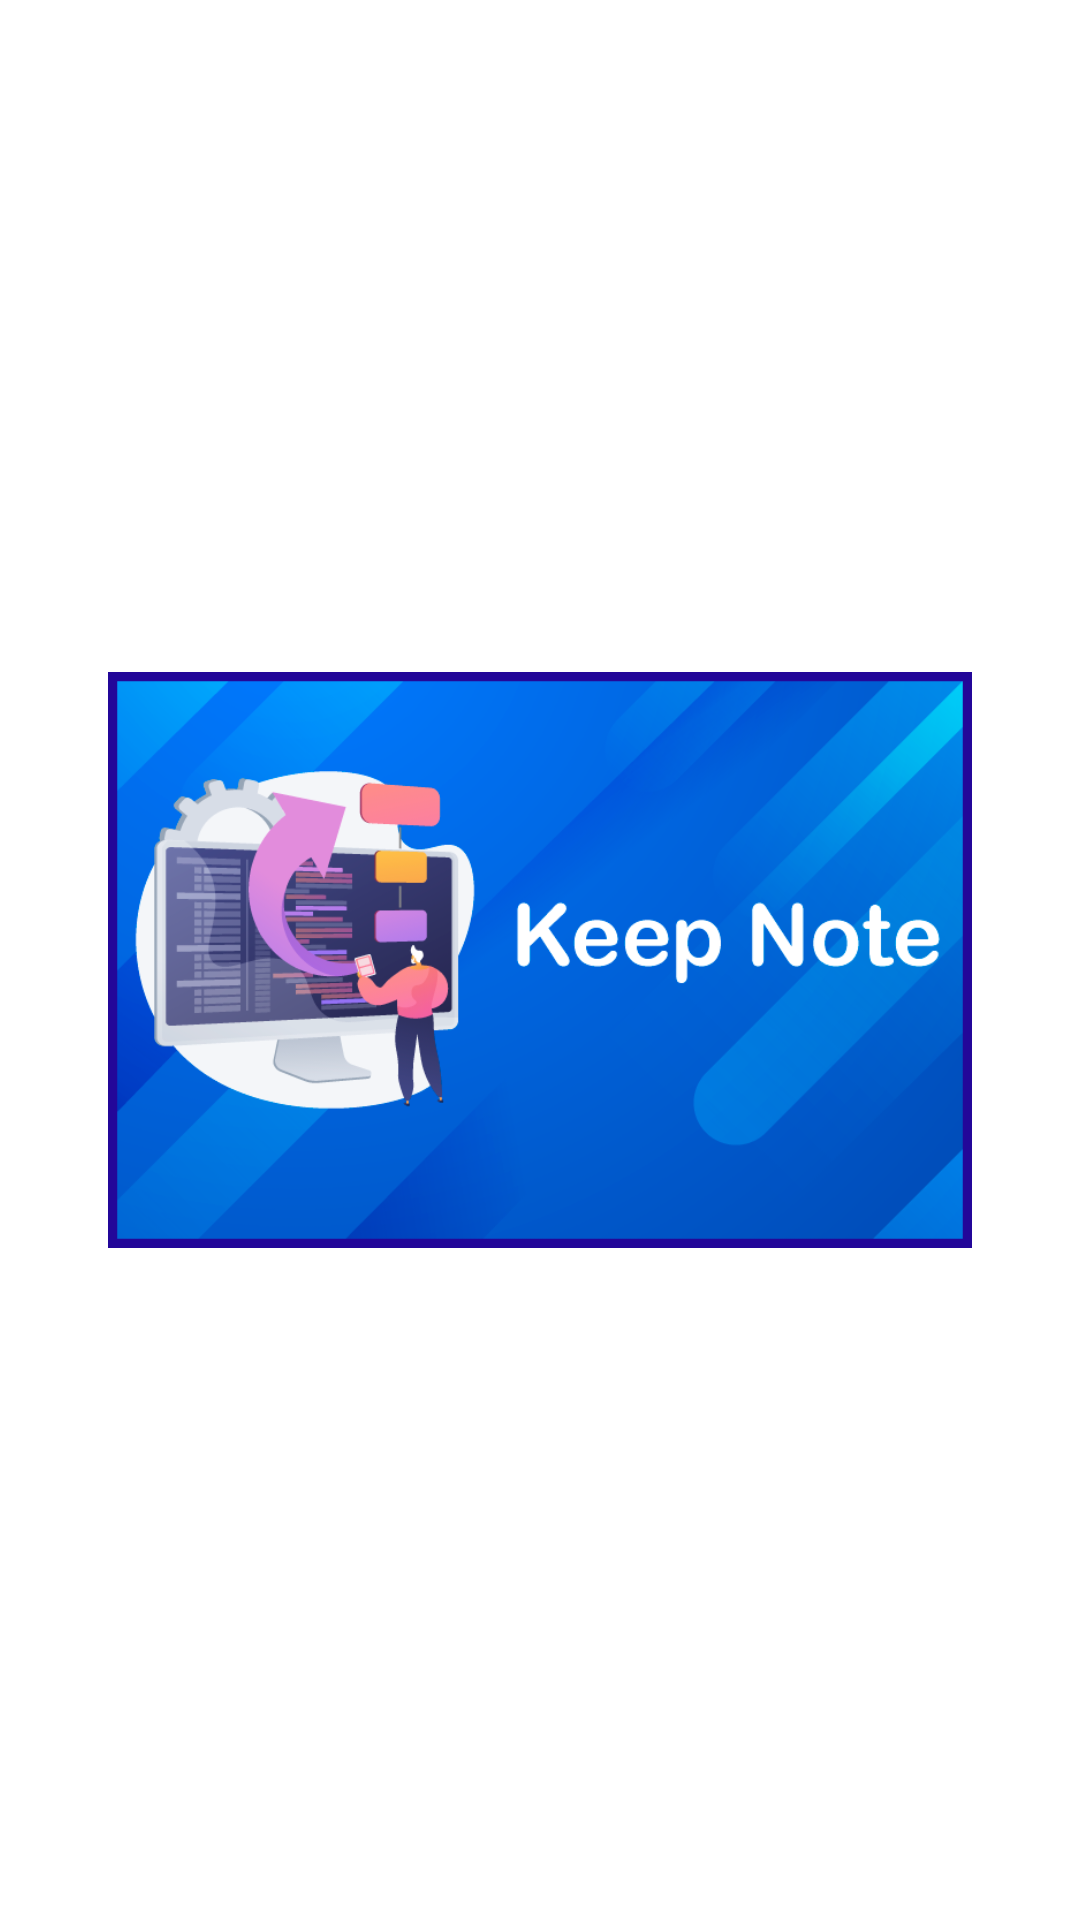

Produce the Android XML layout that renders to this screen, including the resource entries it uses.
<!-- AndroidManifest.xml: application theme Theme.MeU -->
<!-- res/layout/fragment_goal.xml -->
<?xml version="1.0" encoding="utf-8"?>
<androidx.constraintlayout.widget.ConstraintLayout xmlns:android="http://schemas.android.com/apk/res/android"
    xmlns:app="http://schemas.android.com/apk/res-auto"
    xmlns:tools="http://schemas.android.com/tools"
    android:layout_width="match_parent"
    android:layout_height="match_parent"
    tools:context=".Goal">

    <ImageView
        android:id="@+id/button"
        android:layout_width="0dp"
        android:layout_height="406dp"
        android:src="@drawable/keepnote"
        app:layout_constraintBottom_toTopOf="@+id/guideline2"
        app:layout_constraintEnd_toStartOf="@+id/guideline12"
        app:layout_constraintStart_toStartOf="@+id/guideline11"
        app:layout_constraintTop_toTopOf="@+id/guideline" />



    <androidx.constraintlayout.widget.Guideline
        android:id="@+id/guideline"
        android:layout_width="wrap_content"
        android:layout_height="wrap_content"
        android:orientation="horizontal"
        app:layout_constraintGuide_percent="0.1" />

    <androidx.constraintlayout.widget.Guideline
        android:id="@+id/guideline1"
        android:layout_width="wrap_content"
        android:layout_height="wrap_content"
        android:orientation="horizontal"
        app:layout_constraintGuide_percent="0.5" />

    <androidx.constraintlayout.widget.Guideline
        android:id="@+id/guideline2"
        android:layout_width="wrap_content"
        android:layout_height="wrap_content"
        android:orientation="horizontal"
        app:layout_constraintGuide_percent="0.9" />

    <androidx.constraintlayout.widget.Guideline
        android:id="@+id/guideline11"
        android:layout_width="wrap_content"
        android:layout_height="wrap_content"
        android:orientation="vertical"
        app:layout_constraintGuide_percent="0.1" />

    <androidx.constraintlayout.widget.Guideline
        android:id="@+id/guideline12"
        android:layout_width="wrap_content"
        android:layout_height="wrap_content"
        android:orientation="vertical"
        app:layout_constraintGuide_percent="0.9" />

</androidx.constraintlayout.widget.ConstraintLayout>
<!-- resources referenced by this layout -->
<resources>
  <!-- drawable keepnote: png bitmap (drawable, 112082 bytes) -->
  <style name="Theme.MeU" parent="Theme.MaterialComponents.DayNight.NoActionBar">
          
          <item name="colorPrimary">@color/purple_500</item>
          <item name="colorPrimaryVariant">@color/ash</item>
          <item name="colorOnPrimary">@color/white</item>
  
  
          
          <item name="colorSecondary">@color/teal_200</item>
          <item name="colorSecondaryVariant">@color/teal_700</item>
          <item name="colorOnSecondary">@color/ash</item>
          
          <item name="android:statusBarColor" tools:targetApi="l">?attr/colorPrimaryVariant</item>
          
      </style>
  <color name="purple_500">#2196F3</color>
  <color name="ash">#6F6E70</color>
  <color name="white">#FFFFFFFF</color>
  <color name="teal_200">#FF03DAC5</color>
  <color name="teal_700">#FF018786</color>
</resources>
